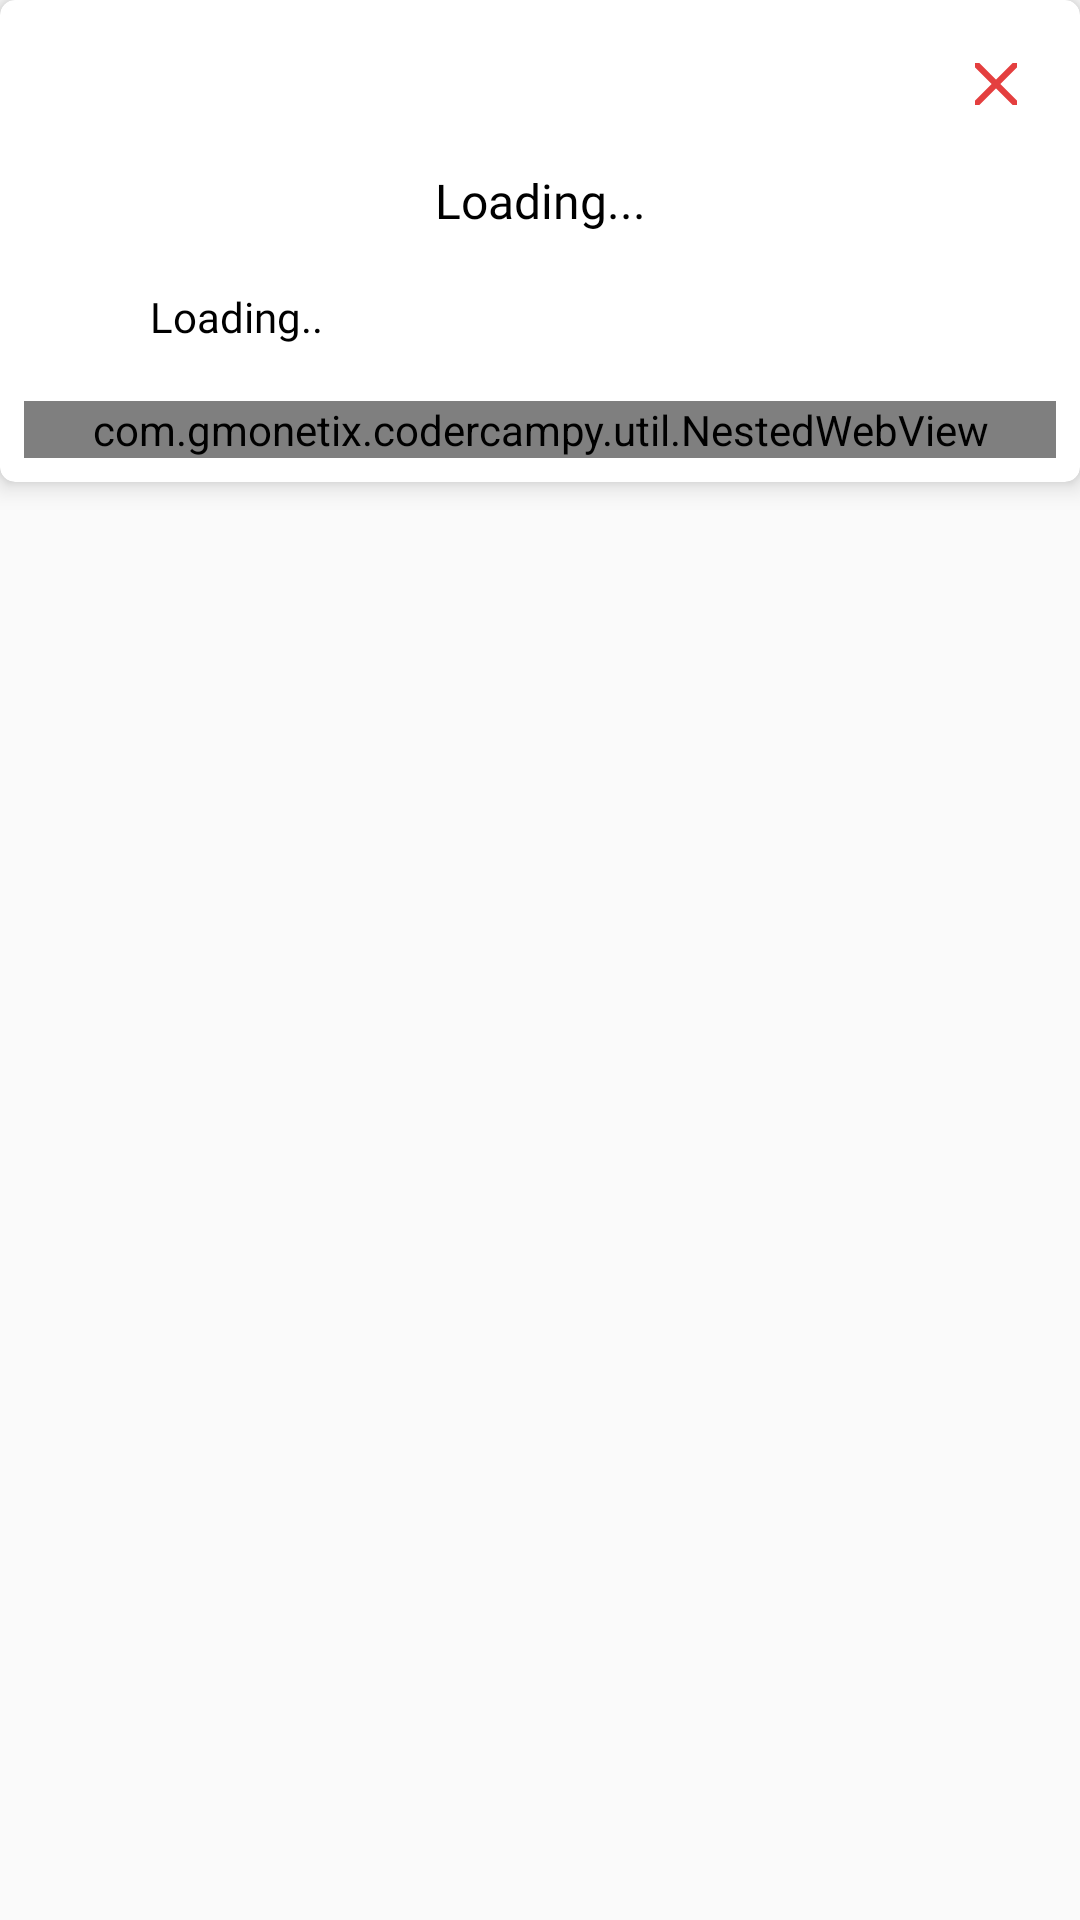

Android layout source for this screen:
<!-- AndroidManifest.xml: application theme AppTheme -->
<!-- res/layout/dialog_course_overview.xml -->
<?xml version="1.0" encoding="utf-8"?>
<RelativeLayout
    xmlns:android="http://schemas.android.com/apk/res/android"
    xmlns:app="http://schemas.android.com/apk/res-auto"
    xmlns:tools="http://schemas.android.com/tools"
    android:layout_width="match_parent"
    android:layout_height="wrap_content" >

    <android.support.v7.widget.CardView
        app:cardElevation="5dp"
        app:cardBackgroundColor="@color/white"
        android:layout_width="match_parent"
        android:layout_height="wrap_content"
        app:cardCornerRadius="5dp">

        <LinearLayout
            android:padding="8dp"
            android:orientation="vertical"
            android:layout_width="match_parent"
            android:layout_height="match_parent">

            <ImageView
                android:id="@+id/close_dialog"
                android:layout_margin="4dp"
                android:layout_gravity="end"
                android:foreground="?android:attr/selectableItemBackground"
                android:focusable="true"
                android:clickable="true"
                android:padding="4dp"
                app:srcCompat="@drawable/ic_close"
                android:layout_width="wrap_content"
                android:layout_height="wrap_content" />

            <TextView
                android:id="@+id/blog_name"
                android:textColor="@android:color/black"
                android:text="Loading..."
                android:fontFamily="@font/main_font"
                android:textSize="16sp"
                android:padding="8dp"
                android:layout_gravity="center"
                android:gravity="center"
                android:layout_width="match_parent"
                android:layout_height="wrap_content" />

            <TextView
                android:id="@+id/instructor_name"
                android:drawableLeft="@drawable/ic_instructor_cap_support"
                android:text="Loading.."
                android:gravity="center|start"
                android:drawablePadding="10dp"
                android:textSize="14sp"
                android:fontFamily="@font/main_font"
                android:padding="8dp"
                android:foreground="?android:attr/selectableItemBackground"
                android:focusable="true"
                android:clickable="true"
                android:textColor="@color/black"
                android:layout_marginBottom="8dp"
                android:layout_width="match_parent"
                android:layout_height="wrap_content" />

            <com.gmonetix.codercampy.util.NestedWebView
                android:id="@+id/webView"
                android:layout_width="match_parent"
                android:layout_height="wrap_content" />

        </LinearLayout>

    </android.support.v7.widget.CardView>

</RelativeLayout>
<!-- resources referenced by this layout -->
<resources>
  <color name="black">#000000</color>
  <color name="white">#FFFFFF</color>
  <!-- drawable ic_close (drawable) -->
  <vector xmlns:android="http://schemas.android.com/apk/res/android"
      android:height="24dp"
      android:width="24dp"
      android:viewportWidth="24"
      android:viewportHeight="24">
      <path android:fillColor="@color/colorPrimary" android:pathData="M13.46,12L19,17.54V19H17.54L12,13.46L6.46,19H5V17.54L10.54,12L5,6.46V5H6.46L12,10.54L17.54,5H19V6.46L13.46,12Z" />
  </vector>
  <!-- drawable ic_instructor_cap_support (drawable) -->
  <layer-list xmlns:android="http://schemas.android.com/apk/res/android">
      <item android:drawable="@drawable/ic_instrcutor_cap"/>
  </layer-list>
  <style name="AppTheme" parent="Theme.AppCompat.Light.NoActionBar">
          <item name="colorPrimary">@color/colorPrimary</item>
          <item name="colorPrimaryDark">@color/colorPrimaryDark</item>
          <item name="colorAccent">@color/colorAccent</item>
          <item name="android:colorAccent" tools:targetApi="lollipop">@color/colorAccent</item>
          <item name="android:actionMenuTextColor">@color/colorPrimary</item>
          <item name="android:textViewStyle">@style/myFont</item>
  
      </style>
  <color name="colorPrimary">#E43F3F</color>
  <!-- drawable ic_instrcutor_cap (drawable) -->
  <vector xmlns:android="http://schemas.android.com/apk/res/android"
      android:height="24dp"
      android:width="24dp"
      android:viewportWidth="24"
      android:viewportHeight="24">
      <path android:fillColor="#fff" android:pathData="M12,3L1,9L12,15L21,10.09V17H23V9M5,13.18V17.18L12,21L19,17.18V13.18L12,17L5,13.18Z" />
  </vector>
  <color name="colorPrimaryDark">#E12929</color>
  <color name="colorAccent">#E43F3F</color>
  <style name="myFont" parent="android:Widget.TextView">
          <item name="android:fontFamily">@font/main_font</item>
      </style>
</resources>
